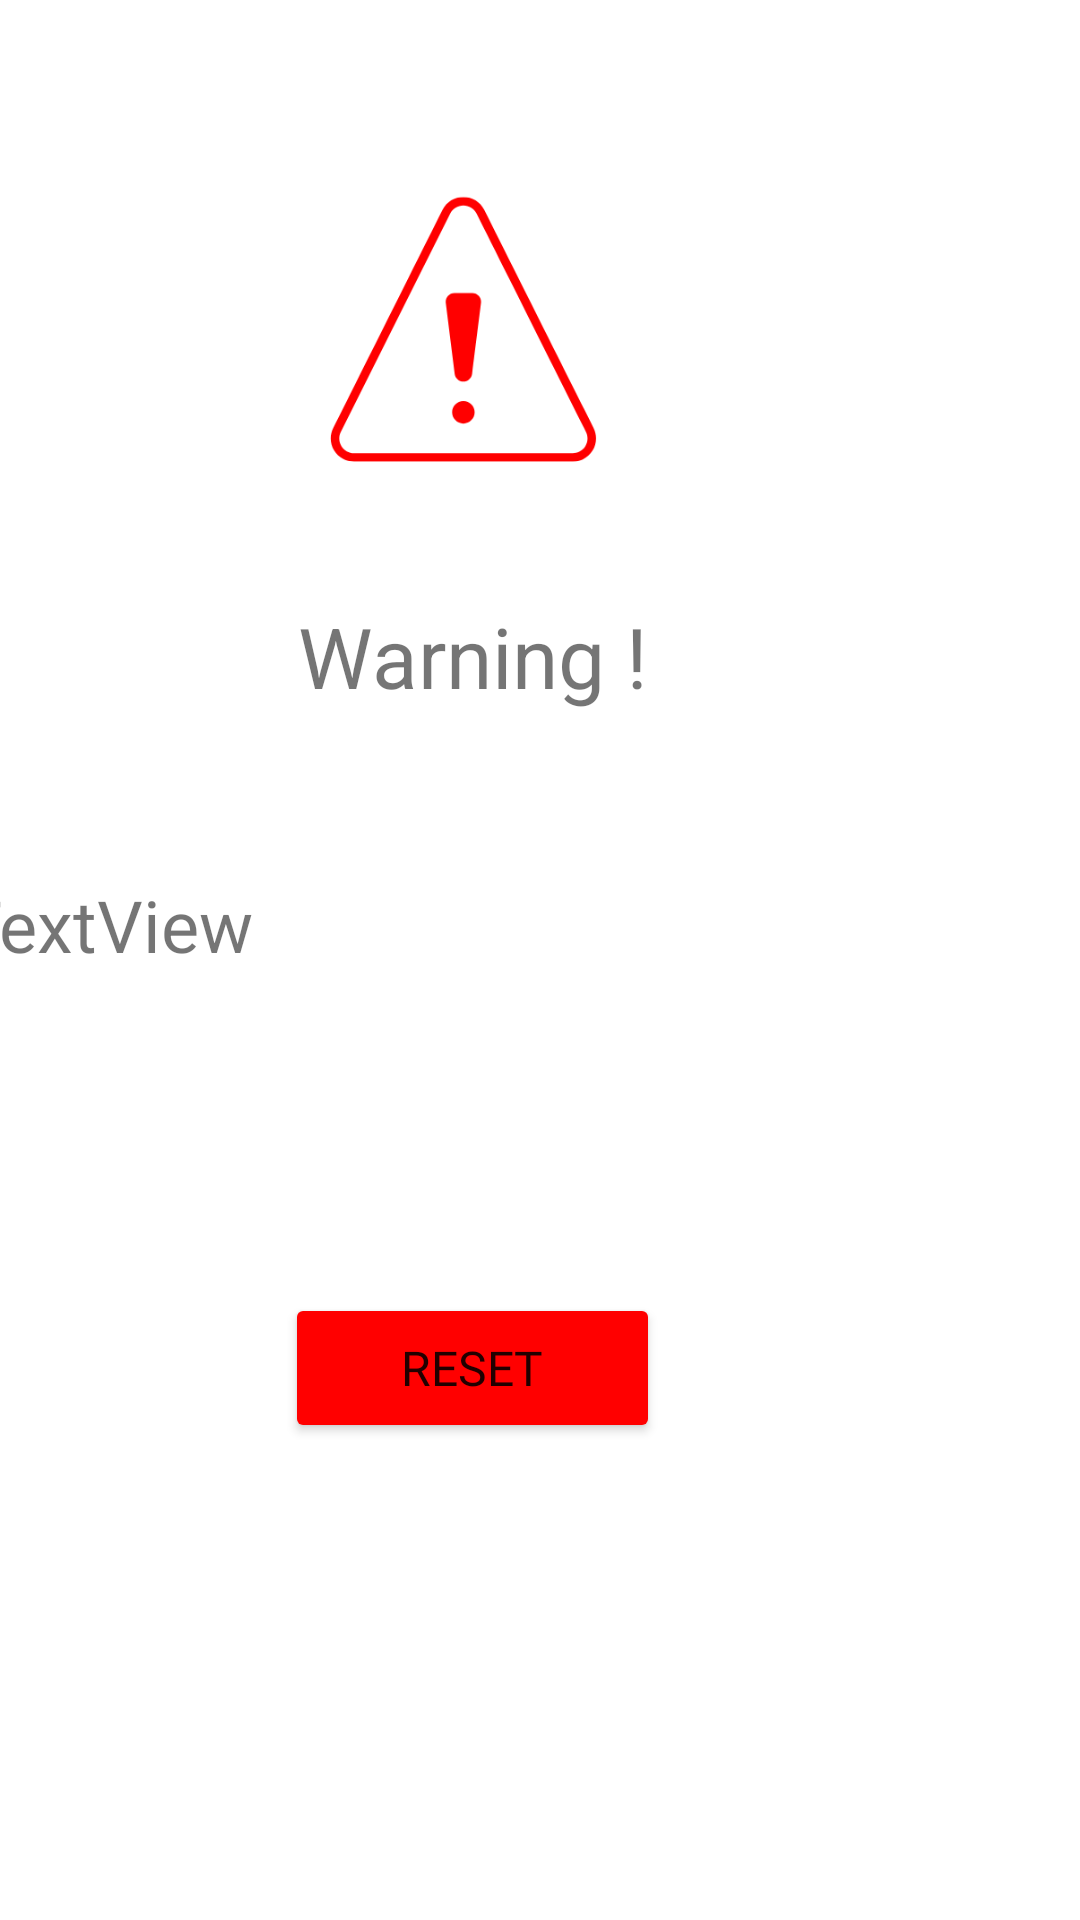

Android layout source for this screen:
<!-- AndroidManifest.xml: application theme Theme.EasyJobFinalProject -->
<!-- res/layout/activity_confirm_reset_schedule.xml -->
<?xml version="1.0" encoding="utf-8"?>
<androidx.constraintlayout.widget.ConstraintLayout xmlns:android="http://schemas.android.com/apk/res/android"
    xmlns:app="http://schemas.android.com/apk/res-auto"
    xmlns:tools="http://schemas.android.com/tools"
    android:layout_width="match_parent"
    android:layout_height="match_parent"
    tools:context=".ConfirmResetSchedule">

    <ImageView
        android:id="@+id/imageView"
        android:layout_width="245dp"
        android:layout_height="224dp"
        android:layout_marginTop="16dp"
        android:layout_marginEnd="83dp"
        app:layout_constraintEnd_toEndOf="parent"
        app:layout_constraintTop_toTopOf="parent"
        app:srcCompat="@drawable/note" />

    <TextView
        android:id="@+id/textView2"
        android:layout_width="wrap_content"
        android:layout_height="wrap_content"
        android:layout_marginTop="200dp"
        android:layout_marginEnd="144dp"
        android:text="Warning !"
        android:textSize="28dp"
        app:layout_constraintEnd_toEndOf="parent"
        app:layout_constraintTop_toTopOf="parent" />

    <TextView
        android:id="@+id/txtTitleConfirm"
        android:layout_width="342dp"
        android:layout_height="95dp"
        android:layout_marginTop="52dp"
        android:layout_marginEnd="32dp"
        android:text="TextView"
        android:textSize="24sp"
        app:layout_constraintEnd_toEndOf="parent"
        app:layout_constraintTop_toBottomOf="@+id/imageView" />

    <Button
        android:id="@+id/btnConfirmReset"
        android:layout_width="125dp"
        android:layout_height="50dp"
        android:layout_marginTop="44dp"
        android:layout_marginEnd="140dp"
        android:backgroundTint="#FF0000"
        android:fontFamily="@font/comic"
        android:text="reset"
        android:textSize="16sp"
        app:cornerRadius="24dp"
        app:layout_constraintEnd_toEndOf="parent"
        app:layout_constraintTop_toBottomOf="@+id/txtTitleConfirm" />

</androidx.constraintlayout.widget.ConstraintLayout>
<!-- resources referenced by this layout -->
<resources>
  <!-- drawable note: jpg bitmap (drawable, 13995 bytes) -->
  <style name="Theme.EasyJobFinalProject" parent="Theme.MaterialComponents.DayNight.DarkActionBar">
          
          <item name="colorPrimary">@color/purple_500</item>
          <item name="colorPrimaryVariant">@color/purple_700</item>
          <item name="colorOnPrimary">@color/white</item>
          
          <item name="colorSecondary">@color/teal_200</item>
          <item name="colorSecondaryVariant">@color/teal_700</item>
          <item name="colorOnSecondary">@color/black</item>
          
          <item name="android:statusBarColor" tools:targetApi="l">?attr/colorPrimaryVariant</item>
          
      </style>
  <!-- not gathered from this repository: default colours our renderer supplied (Android Studio template values) -->
  <color name="purple_500">#FF6200EE</color>
  <color name="purple_700">#FF3700B3</color>
  <color name="teal_200">#FF03DAC5</color>
  <color name="teal_700">#FF018786</color>
  <color name="black">#FF000000</color>
  <color name="white">#FFFFFFFF</color>
</resources>
